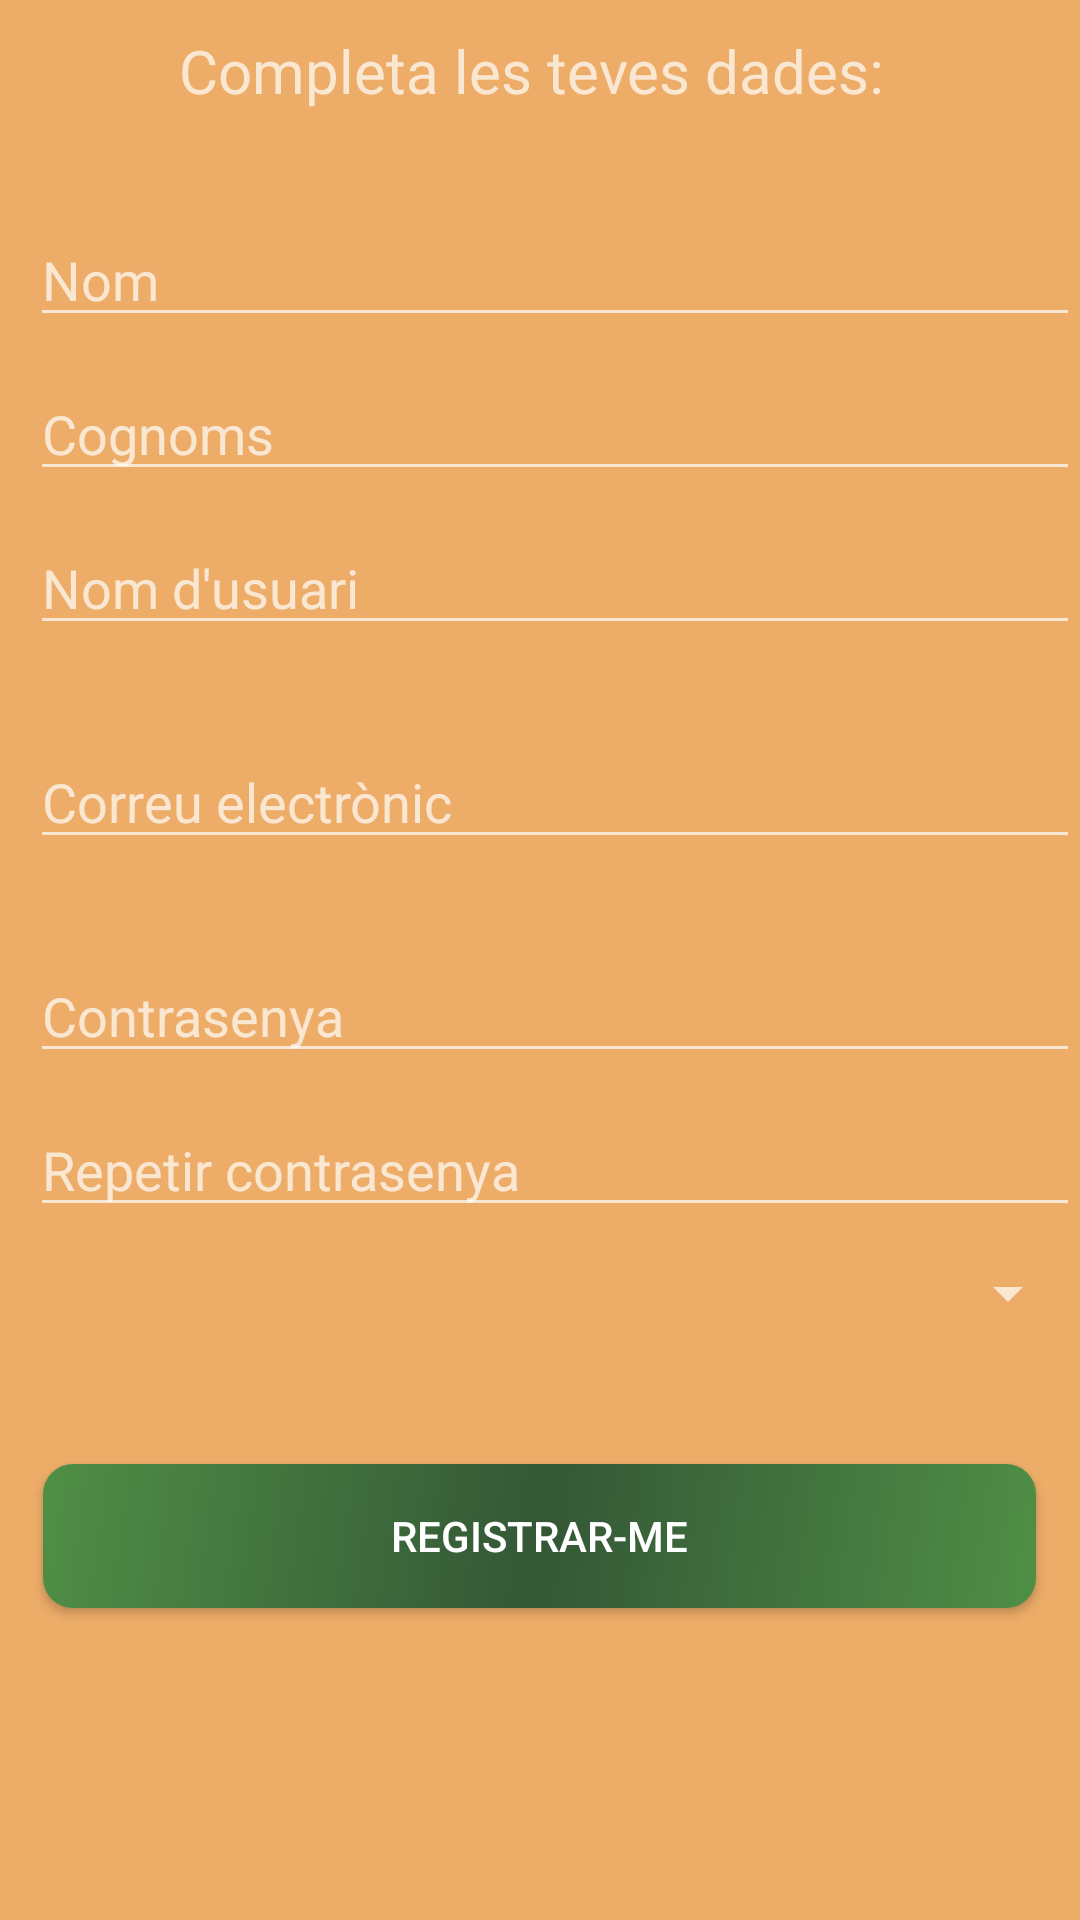

Write the Android layout XML for this screen, with the resource values it uses.
<!-- AndroidManifest.xml: application theme AppTheme -->
<!-- res/layout/signup.xml -->
<?xml version="1.0" encoding="utf-8"?>
<LinearLayout xmlns:android="http://schemas.android.com/apk/res/android"
    android:layout_width="match_parent"
    android:layout_height="match_parent"
    android:background="@color/taronjaClar"
    android:orientation="vertical">

    <TextView
        android:layout_width="wrap_content"
        android:layout_height="61dp"
        android:layout_gravity="center"
        android:layout_marginTop="10dp"
        android:text="Completa les teves dades: "
        android:textSize="20sp" />

    <EditText
        android:id="@+id/nom"
        android:layout_width="match_parent"
        android:layout_height="wrap_content"
        android:ems="10"
        android:layout_marginLeft="10dp"
        android:inputType="textPersonName"
        android:hint="Nom"
        android:layout_marginStart="10dp" />

    <EditText
        android:id="@+id/cognoms"
        android:layout_width="match_parent"
        android:layout_height="wrap_content"
        android:ems="10"
        android:inputType="textPersonName"
        android:layout_marginTop="10dp"
        android:layout_marginLeft="10dp"
        android:hint="Cognoms"
        android:layout_marginStart="10dp" />

    <EditText
        android:id="@+id/correu"
        android:layout_width="match_parent"
        android:layout_height="wrap_content"
        android:ems="10"
        android:layout_marginTop="10dp"
        android:layout_marginLeft="10dp"
        android:inputType="textPersonName"
        android:hint="Nom d'usuari"
        android:layout_marginStart="10dp" />

    <EditText
        android:id="@+id/mail"
        android:layout_width="match_parent"
        android:layout_height="wrap_content"
        android:ems="10"
        android:layout_marginTop="30dp"
        android:layout_marginLeft="10dp"
        android:inputType="textEmailAddress"
        android:hint="Correu electrònic"
        android:layout_marginStart="10dp" />

    <EditText
        android:id="@+id/pwd"
        android:layout_width="match_parent"
        android:layout_height="wrap_content"
        android:ems="10"
        android:layout_marginTop="30dp"
        android:layout_marginLeft="10dp"
        android:inputType="textPassword"
        android:hint="Contrasenya"
        android:layout_marginStart="10dp" />


    <EditText
        android:id="@+id/pwd2"
        android:layout_width="match_parent"
        android:layout_height="wrap_content"
        android:layout_marginLeft="10dp"
        android:layout_marginTop="10dp"
        android:ems="10"
        android:inputType="textPassword"
        android:hint="Repetir contrasenya "
        android:layout_marginStart="10dp" />

    <Spinner
        android:id="@+id/edat"
        android:layout_width="match_parent"
        android:layout_height="wrap_content"
        android:layout_marginTop="10dp"
        android:layout_marginLeft="10dp"
        android:layout_marginStart="10dp" />

    <Button
        android:id="@+id/sendPregunta"
        android:layout_width="331dp"
        android:layout_height="wrap_content"
        android:layout_gravity="center_horizontal"
        android:background="@drawable/estil_botons"
        android:layout_marginTop="45dp"
        android:text="Registrar-me"
        android:onClick="paginaPrincipal"/>

</LinearLayout>
<!-- resources referenced by this layout -->
<resources>
  <color name="taronjaClar">#EDAD68</color>
  <!-- drawable estil_botons (drawable) -->
  <?xml version="1.0" encoding="utf-8"?>
  <shape xmlns:android="http://schemas.android.com/apk/res/android" android:shape="rectangle">
      <corners android:radius="10dp"/>
      <gradient android:startColor="@color/verdClar"
          android:centerColor="@color/verdFosc"
          android:endColor="@color/verdClar"
          android:angle="315"
          />
  </shape>
  <style name="AppTheme" parent="Theme.AppCompat.NoActionBar">
          
          <item name="colorPrimary">@color/verdClar</item>
          <item name="colorPrimaryDark">@color/verdFosc</item>
          <item name="colorAccent">@color/taronjaClar</item>
          <item name="colorControlHighlight">@color/blauClar</item>
      </style>
  <color name="verdClar">#508F46</color>
  <color name="verdFosc">#345736</color>
  <color name="blauClar">#03A9F4</color>
</resources>
